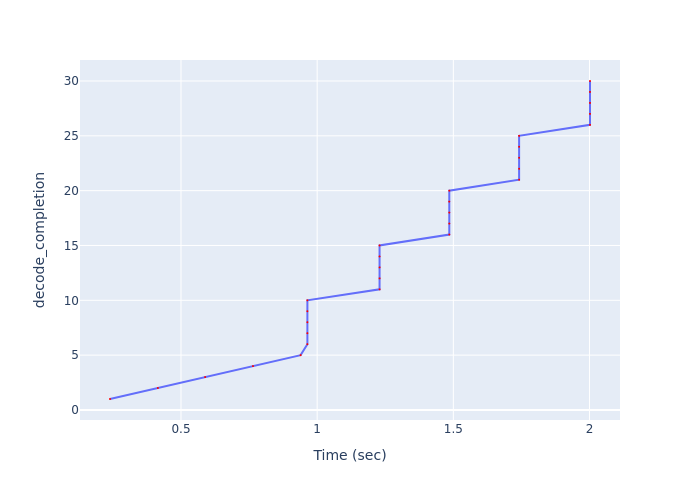

Source data for this figure (header and first rows):
Time (sec), decode_completion
0.2394, 1
0.4152, 2
0.5887, 3
0.7643, 4
0.9392, 5
0.9641, 6
0.9641, 7
0.9641, 8
0.9641, 9
0.9641, 10
1.229, 11
1.229, 12
1.229, 13
1.229, 14
1.229, 15
1.485, 16
1.485, 17
1.485, 18
1.485, 19
1.485, 20
1.741, 21
1.741, 22
1.741, 23
1.741, 24
1.741, 25
2.002, 26
2.002, 27
2.002, 28
2.002, 29
2.002, 30
